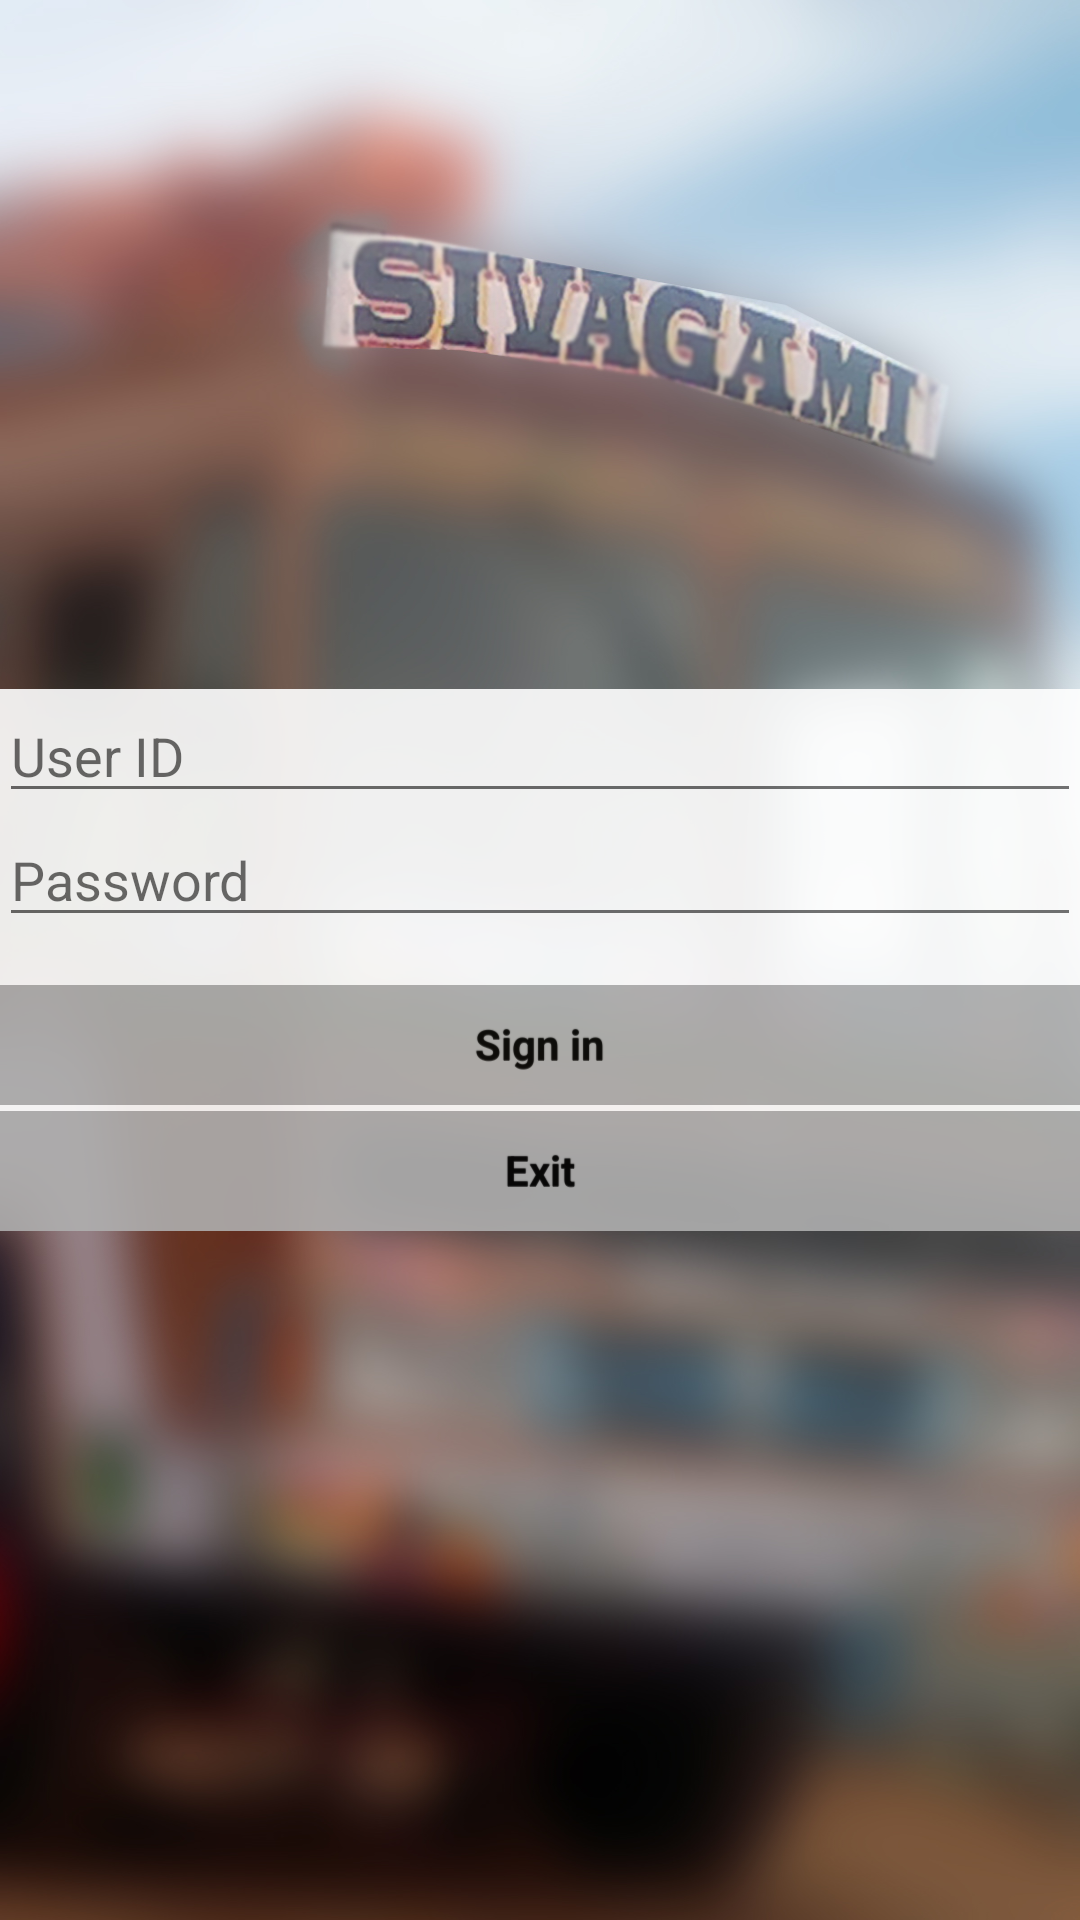

This screen was rendered from an Android layout file. Write that file and the resources it references.
<!-- AndroidManifest.xml: application theme AppTheme -->
<!-- res/layout/activity_login.xml -->
<LinearLayout xmlns:android="http://schemas.android.com/apk/res/android"
    xmlns:tools="http://schemas.android.com/tools"
    android:layout_width="match_parent"
    android:layout_height="match_parent"
    android:gravity="center_vertical|center_horizontal"
    android:orientation="vertical"
    android:paddingBottom="@dimen/activity_vertical_margin"
    android:paddingLeft="@dimen/activity_horizontal_margin"
    android:paddingRight="@dimen/activity_horizontal_margin"
    android:paddingTop="@dimen/activity_vertical_margin"
    tools:context="com.anilicious.rigfinances.activities.LoginActivity"
    android:background="@drawable/background_launch">
<LinearLayout
    android:layout_width="match_parent"
    android:layout_height="wrap_content"
    android:background="#FFFFFF"
    android:alpha="0.9">
    
    <ProgressBar
        android:id="@+id/login_progress"
        style="?android:attr/progressBarStyleLarge"
        android:layout_width="wrap_content"
        android:layout_height="wrap_content"
        android:layout_marginBottom="8dp"
        android:visibility="gone"/>

    <ScrollView
        android:id="@+id/login_form"
        android:layout_width="match_parent"
        android:layout_height="wrap_content"
        android:background="#ffffff">

            <LinearLayout
                android:id="@+id/email_login_form"
                android:layout_width="match_parent"
                android:layout_height="wrap_content"
                android:orientation="vertical">

                <AutoCompleteTextView
                    android:id="@+id/email"
                    android:layout_width="match_parent"
                    android:layout_height="wrap_content"
                    android:hint="@string/prompt_email"
                    android:inputType="textEmailAddress"
                    android:maxLines="1"
                    android:singleLine="true"
                    android:layout_gravity="center_horizontal" />

                <EditText
                    android:id="@+id/password"
                    android:layout_width="match_parent"
                    android:layout_height="wrap_content"
                    android:hint="@string/prompt_password"
                    android:imeActionId="@+id/login"
                    android:imeActionLabel="@string/action_sign_in_short"
                    android:imeOptions="actionUnspecified"
                    android:inputType="textPassword"
                    android:maxLines="1"
                    android:singleLine="true"/>

                <Button
                    android:id="@+id/email_sign_in_button"
                    style="?android:textAppearanceSmall"
                    android:layout_width="match_parent"
                    android:layout_height="wrap_content"
                    android:layout_marginTop="16dp"
                    android:text="@string/action_sign_in_short"
                    android:textStyle="bold"
                    android:background="#afafaf" />

                <Button
                    android:id="@+id/exit_button"
                    style="?android:textAppearanceSmall"
                    android:layout_width="match_parent"
                    android:layout_height="wrap_content"
                    android:text="@string/action_exit"
                    android:textStyle="bold"
                    android:background="#afafaf"
                    android:layout_marginTop="2dp" />
            </LinearLayout>
    </ScrollView>
    </LinearLayout>
</LinearLayout>
<!-- resources referenced by this layout -->
<resources>
  <!-- drawable background_launch: jpg bitmap (drawable-hdpi, 431066 bytes) -->
  <string name="action_exit">Exit</string>
  <string name="action_sign_in_short">Sign in</string>
  <string name="prompt_email">User ID</string>
  <string name="prompt_password">Password</string>
  <style name="AppTheme" parent="Theme.AppCompat.Light.DarkActionBar">
          
          <item name="android:buttonStyle">@style/Custom_Button</item>
      </style>
  <style name="Custom_Button" parent="android:Widget.Button">
          <item name="android:background">@drawable/custom_button</item>
          <item name="android:gravity">center_vertical|center_horizontal</item>
          <item name="android:textColor">#FFFFFFFF</item>
          <item name="android:shadowColor">#FF000000</item>
          <item name="android:shadowDx">0</item>
          <item name="android:shadowDy">-1</item>
          <item name="android:shadowRadius">0.2</item>
          <item name="android:textSize">16dip</item>
          <item name="android:textStyle">bold</item>
          <item name="android:height">40dp</item>
      </style>
  <!-- drawable custom_button (drawable-xhdpi) -->
  <?xml version="1.0" encoding="utf-8"?>
  <shape xmlns:android="http://schemas.android.com/apk/res/android">
      <solid android:color="@android:color/holo_blue_dark" />
      <stroke android:color="@android:color/transparent"
          android:width="2dp" />
  </shape>
</resources>
